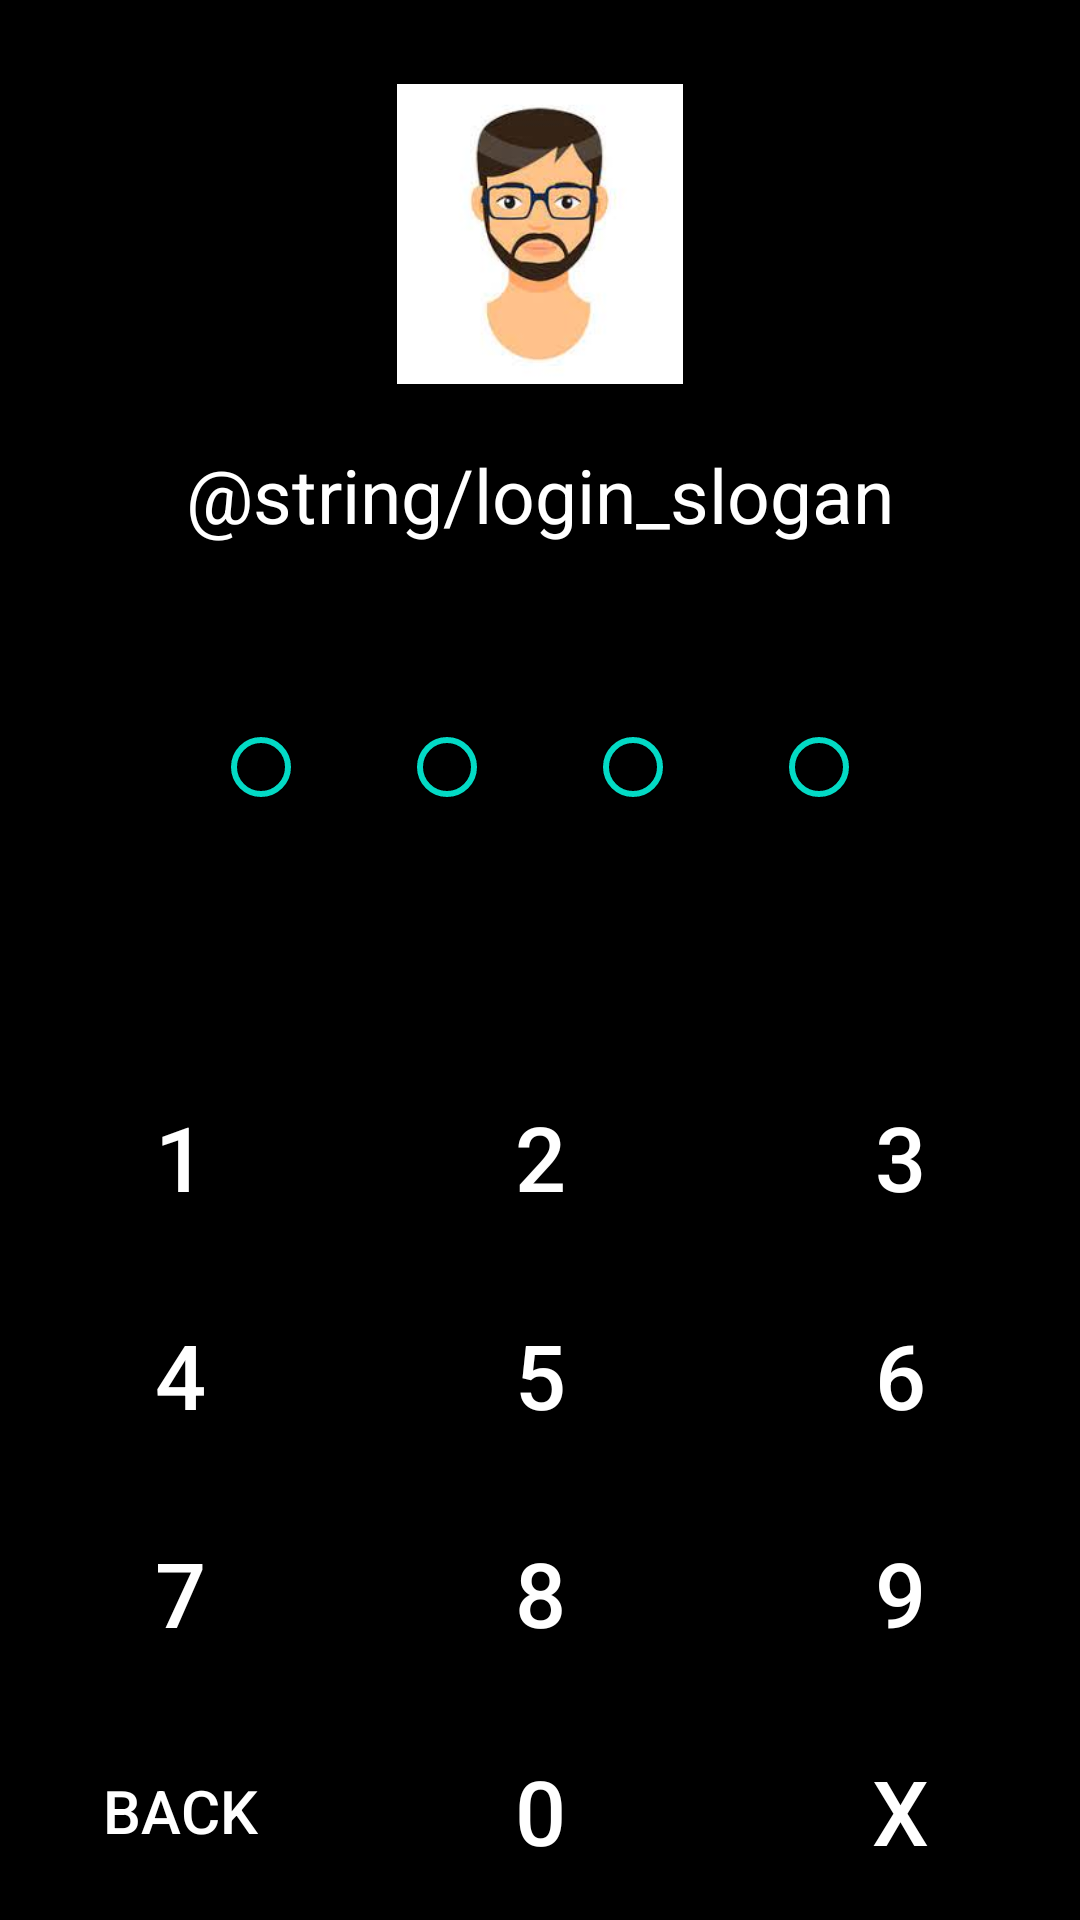

Write the Android layout XML for this screen, with the resource values it uses.
<!-- AndroidManifest.xml: application theme Theme.HiGallery -->
<!-- res/layout/activity_login.xml -->
<?xml version="1.0" encoding="utf-8"?>
<androidx.constraintlayout.widget.ConstraintLayout xmlns:android="http://schemas.android.com/apk/res/android"
    xmlns:app="http://schemas.android.com/apk/res-auto"
    xmlns:tools="http://schemas.android.com/tools"
    android:layout_width="match_parent"
    android:layout_height="match_parent"
    tools:context=".Login">
    <LinearLayout
        android:layout_width="match_parent"
        android:layout_height="match_parent"
        android:orientation="vertical"
        android:gravity="center_horizontal"
        android:background="@color/black">
        <LinearLayout
            android:layout_width="match_parent"
            android:layout_height="match_parent"
            android:orientation="vertical"
            android:gravity="center"
            android:layout_weight="1">

            <com.google.android.material.imageview.ShapeableImageView
                android:id="@+id/avatar"
                android:layout_width="100dp"
                android:layout_height="100dp"
                android:maxWidth="100dp"
                android:maxHeight="100dp"
                android:adjustViewBounds="true"
                android:scaleType="fitCenter"
                android:src="@drawable/my_avatar"
                app:shapeAppearanceOverlay="@style/shape_circle"/>

            <TextView
                android:id="@+id/slogan"
                android:layout_width="wrap_content"
                android:layout_height="wrap_content"
                android:text="@string/login_slogan"
                android:textSize="25dp"
                android:textColor="@color/white"
                android:layout_marginTop="20dp"/>

            <LinearLayout
                android:id="@+id/group_radio"
                android:layout_width="wrap_content"
                android:layout_height="wrap_content"
                android:orientation="horizontal"
                android:layout_marginTop="50dp">
                <RadioButton
                    android:id="@+id/radio_0"
                    android:layout_width="wrap_content"
                    android:layout_height="wrap_content"
                    android:minWidth="0dp"
                    android:buttonTint="@color/teal_200"
                   android:layout_marginHorizontal="15dp"/>
                <RadioButton
                    android:id="@+id/radio_1"
                    android:layout_width="wrap_content"
                    android:layout_height="wrap_content"
                    android:minWidth="0dp"
                    android:buttonTint="@color/teal_200"
                    android:layout_marginHorizontal="15dp"/>
                <RadioButton
                    android:id="@+id/radio_2"
                    android:layout_width="wrap_content"
                    android:layout_height="wrap_content"
                    android:minWidth="0dp"
                    android:buttonTint="@color/teal_200"
                    android:layout_marginHorizontal="15dp"/>
                <RadioButton
                    android:id="@+id/radio_3"
                    android:layout_width="wrap_content"
                    android:layout_height="wrap_content"
                    android:minWidth="0dp"
                    android:buttonTint="@color/teal_200"
                    android:layout_marginHorizontal="15dp"/>
            </LinearLayout>

            <EditText
                android:id="@+id/password"
                android:layout_width="wrap_content"
                android:layout_height="wrap_content"
                android:inputType="numberPassword"
                android:visibility="invisible">
                <requestFocus></requestFocus>
            </EditText>
        </LinearLayout>

        <LinearLayout
            android:layout_width="match_parent"
            android:layout_height="match_parent"
            android:layout_weight="1.2"
            android:orientation="vertical"
            android:gravity="bottom">
            <LinearLayout
                android:id="@+id/keyboard"
                android:layout_width="match_parent"
                android:layout_height="match_parent"
                android:orientation="vertical"
                android:gravity="center_horizontal">
                <LinearLayout
                    android:layout_width="match_parent"
                    android:layout_height="match_parent"
                    android:layout_weight="1"
                    android:orientation="horizontal">
                    <Button
                        android:id="@+id/btn_1"
                        android:layout_width="match_parent"
                        android:layout_height="match_parent"
                        android:text="1"
                        android:textSize="30dp"
                        android:textColor="@color/white"
                        android:backgroundTint="@color/black"
                        android:layout_weight="1"
                        />
                    <Button
                        android:id="@+id/btn_2"
                        android:layout_width="match_parent"
                        android:layout_height="match_parent"
                        android:text="2"
                        android:textSize="30dp"
                        android:textColor="@color/white"
                        android:backgroundTint="@color/black"
                        android:layout_weight="1"
                        />
                    <Button
                        android:id="@+id/btn_3"
                        android:layout_width="match_parent"
                        android:layout_height="match_parent"
                        android:text="3"
                        android:textSize="30dp"
                        android:textColor="@color/white"
                        android:backgroundTint="@color/black"
                        android:layout_weight="1"
                        />
                </LinearLayout>
                <LinearLayout
                    android:layout_width="match_parent"
                    android:layout_height="match_parent"
                    android:orientation="horizontal"
                    android:layout_weight="1">
                    <Button
                        android:id="@+id/btn_4"
                        android:layout_width="match_parent"
                        android:layout_height="match_parent"
                        android:text="4"
                        android:textSize="30dp"
                        android:textColor="@color/white"
                        android:backgroundTint="@color/black"
                        android:layout_weight="1"
                        />
                    <Button
                        android:id="@+id/btn_5"
                        android:layout_width="match_parent"
                        android:layout_height="match_parent"
                        android:text="5"
                        android:textSize="30dp"
                        android:textColor="@color/white"
                        android:backgroundTint="@color/black"
                        android:layout_weight="1"
                        />
                    <Button
                        android:id="@+id/btn_6"
                        android:layout_width="match_parent"
                        android:layout_height="match_parent"
                        android:text="6"
                        android:textSize="30dp"
                        android:textColor="@color/white"
                        android:backgroundTint="@color/black"
                        android:layout_weight="1"
                        />
                </LinearLayout>
                <LinearLayout
                    android:layout_width="match_parent"
                    android:layout_height="match_parent"
                    android:orientation="horizontal"
                    android:layout_weight="1">
                    <Button
                        android:id="@+id/btn_7"
                        android:layout_width="match_parent"
                        android:layout_height="match_parent"
                        android:text="7"
                        android:textSize="30dp"
                        android:textColor="@color/white"
                        android:backgroundTint="@color/black"
                        android:layout_weight="1"
                        />
                    <Button
                        android:id="@+id/btn_8"
                        android:layout_width="match_parent"
                        android:layout_height="match_parent"
                        android:text="8"
                        android:textSize="30dp"
                        android:textColor="@color/white"
                        android:backgroundTint="@color/black"
                        android:layout_weight="1"
                        />
                    <Button
                        android:id="@+id/btn_9"
                        android:layout_width="match_parent"
                        android:layout_height="match_parent"
                        android:text="9"
                        android:textSize="30dp"
                        android:textColor="@color/white"
                        android:backgroundTint="@color/black"
                        android:layout_weight="1"
                        />
                </LinearLayout>
                <LinearLayout
                    android:layout_width="match_parent"
                    android:layout_height="match_parent"
                    android:orientation="horizontal"
                    android:layout_weight="1">
                    <Button
                        android:id="@+id/back"
                        android:layout_width="match_parent"
                        android:layout_height="match_parent"
                        android:text="Back"
                        android:textSize="20dp"
                        android:textColor="@color/white"
                        android:backgroundTint="@color/black"
                        android:layout_weight="1"
                        />
                    <Button
                        android:id="@+id/btn_0"
                        android:layout_width="match_parent"
                        android:layout_height="match_parent"
                        android:text="0"
                        android:textSize="30dp"
                        android:textColor="@color/white"
                        android:backgroundTint="@color/black"
                        android:layout_weight="1"
                        />
                    <Button
                        android:id="@+id/delete"
                        android:layout_width="match_parent"
                        android:layout_height="match_parent"
                        android:text="X"
                        android:textSize="30dp"
                        android:textColor="@color/white"
                        android:backgroundTint="@color/black"
                        android:layout_weight="1"
                        />
                </LinearLayout>
            </LinearLayout>
        </LinearLayout>

    </LinearLayout>

</androidx.constraintlayout.widget.ConstraintLayout>
<!-- resources referenced by this layout -->
<resources>
  <color name="black">#FF000000</color>
  <color name="teal_200">#FF03DAC5</color>
  <color name="white">#FFFFFFFF</color>
  <!-- drawable my_avatar: jpg bitmap (drawable-v24, 4372 bytes) -->
  <style name="Theme.HiGallery" parent="Theme.MaterialComponents.DayNight.DarkActionBar">
          
          <item name="colorPrimary">@color/purple_500</item>
          <item name="colorPrimaryVariant">@color/purple_700</item>
          <item name="colorOnPrimary">@color/white</item>
          
          <item name="colorSecondary">@color/teal_200</item>
          <item name="colorSecondaryVariant">@color/teal_700</item>
          <item name="colorOnSecondary">@color/black</item>
          
          <item name="android:statusBarColor" tools:targetApi="l">?attr/colorPrimaryVariant</item>
          
      </style>
  <color name="purple_500">#FF6200EE</color>
  <color name="purple_700">#FF3700B3</color>
  <color name="teal_700">#FF018786</color>
</resources>
